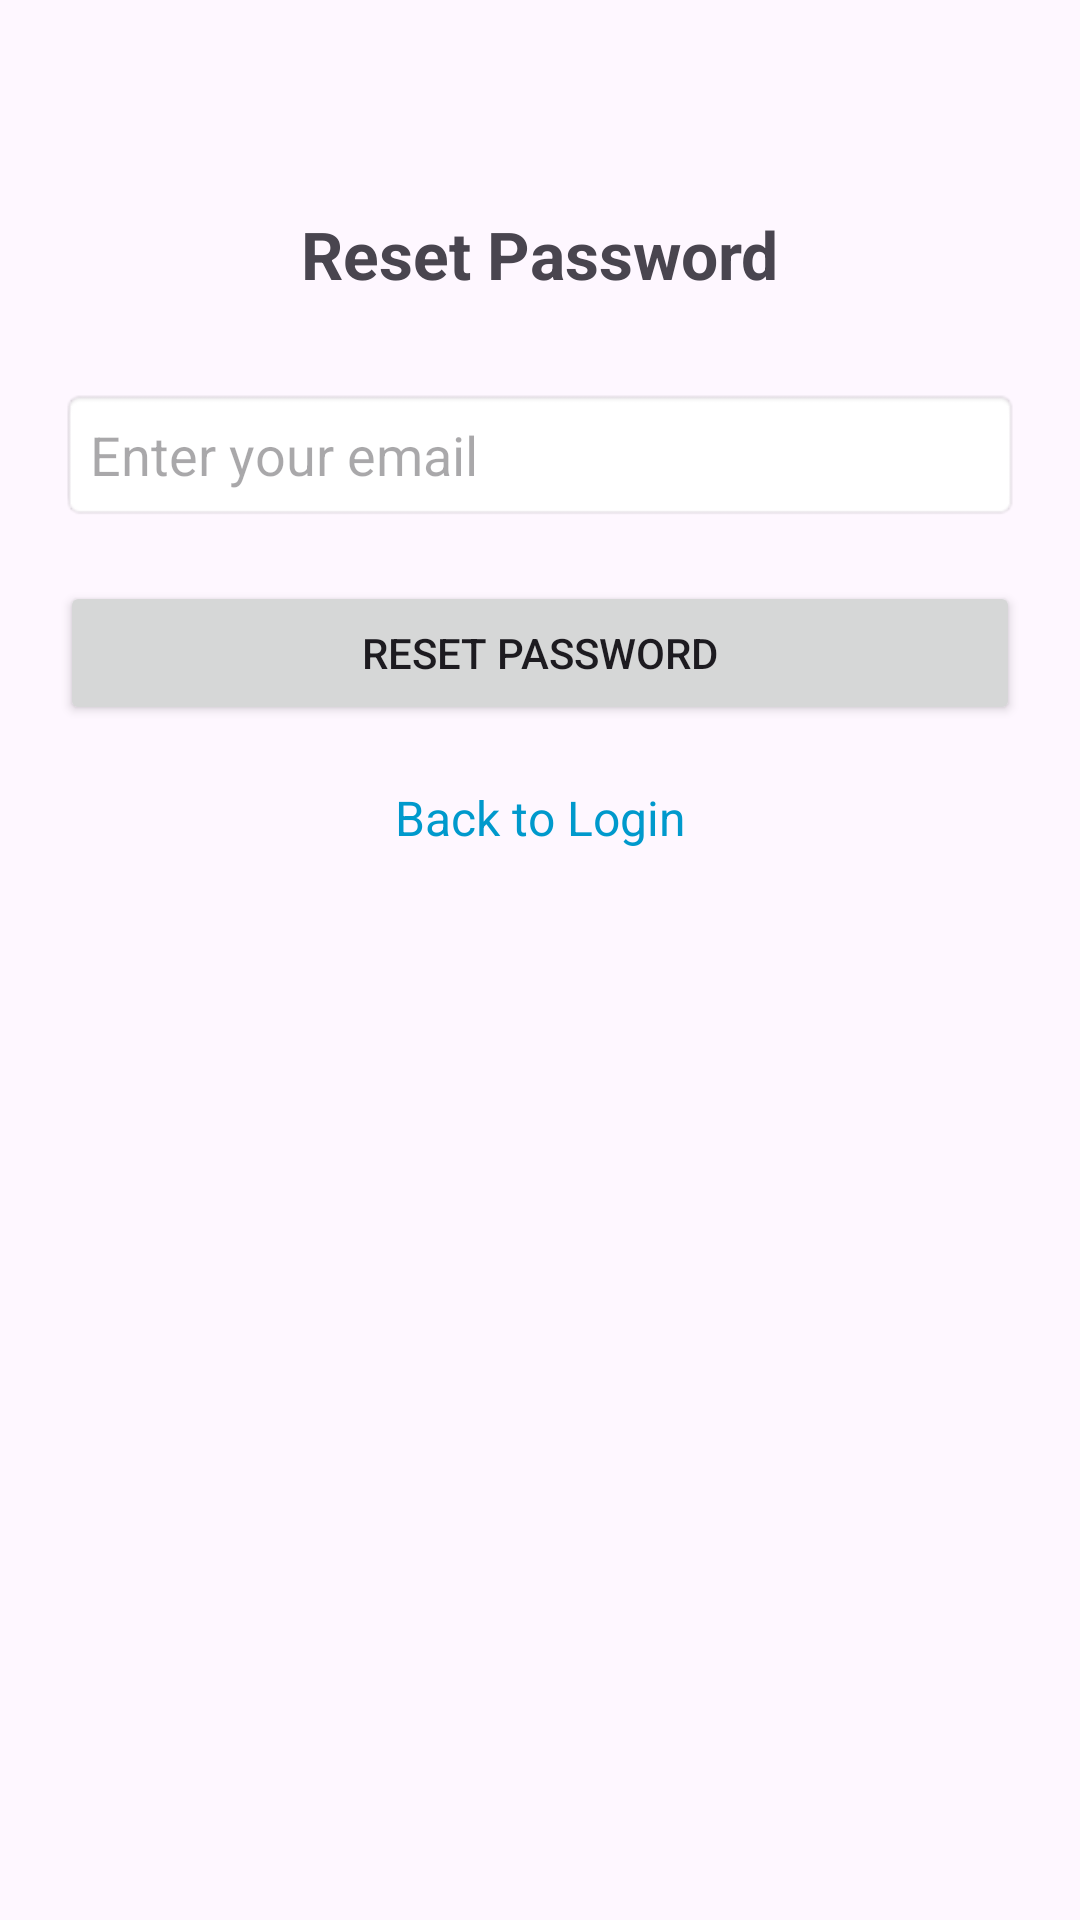

This screen was rendered from an Android layout file. Write that file and the resources it references.
<!-- AndroidManifest.xml: application theme Theme.Eduapp -->
<!-- res/layout/activity_forget_password.xml -->
<?xml version="1.0" encoding="utf-8"?>
<androidx.constraintlayout.widget.ConstraintLayout
    xmlns:android="http://schemas.android.com/apk/res/android"
    xmlns:app="http://schemas.android.com/apk/res-auto"
    xmlns:tools="http://schemas.android.com/tools"
    android:layout_width="match_parent"
    android:layout_height="match_parent"
    android:padding="20dp"
    tools:context=".ForgetPasswordActivity">

    <TextView
        android:id="@+id/titleText"
        android:layout_width="wrap_content"
        android:layout_height="wrap_content"
        android:text="Reset Password"
        android:textSize="22sp"
        android:textStyle="bold"
        android:layout_marginTop="50dp"
        app:layout_constraintTop_toTopOf="parent"
        app:layout_constraintStart_toStartOf="parent"
        app:layout_constraintEnd_toEndOf="parent"/>

    <EditText
        android:id="@+id/emailInput"
        android:layout_width="0dp"
        android:layout_height="wrap_content"
        android:hint="Enter your email"
        android:inputType="textEmailAddress"
        android:padding="10dp"
        android:background="@android:drawable/editbox_background"
        android:layout_marginTop="30dp"
        app:layout_constraintTop_toBottomOf="@id/titleText"
        app:layout_constraintStart_toStartOf="parent"
        app:layout_constraintEnd_toEndOf="parent"/>

    <Button
        android:id="@+id/resetPasswordButton"
        android:layout_width="0dp"
        android:layout_height="wrap_content"
        android:text="Reset Password"
        android:layout_marginTop="20dp"
        app:layout_constraintTop_toBottomOf="@id/emailInput"
        app:layout_constraintStart_toStartOf="parent"
        app:layout_constraintEnd_toEndOf="parent"/>

    <TextView
        android:id="@+id/backToLogin"
        android:layout_width="wrap_content"
        android:layout_height="wrap_content"
        android:text="Back to Login"
        android:textColor="@android:color/holo_blue_dark"
        android:textSize="16sp"
        android:clickable="true"
        android:layout_marginTop="20dp"
        app:layout_constraintTop_toBottomOf="@id/resetPasswordButton"
        app:layout_constraintStart_toStartOf="parent"
        app:layout_constraintEnd_toEndOf="parent"/>

</androidx.constraintlayout.widget.ConstraintLayout>
<!-- resources referenced by this layout -->
<resources>
  <style name="Theme.Eduapp" parent="Base.Theme.Eduapp" />
  <style name="Base.Theme.Eduapp" parent="Theme.Material3.DayNight.NoActionBar">
          
          
      </style>
</resources>
